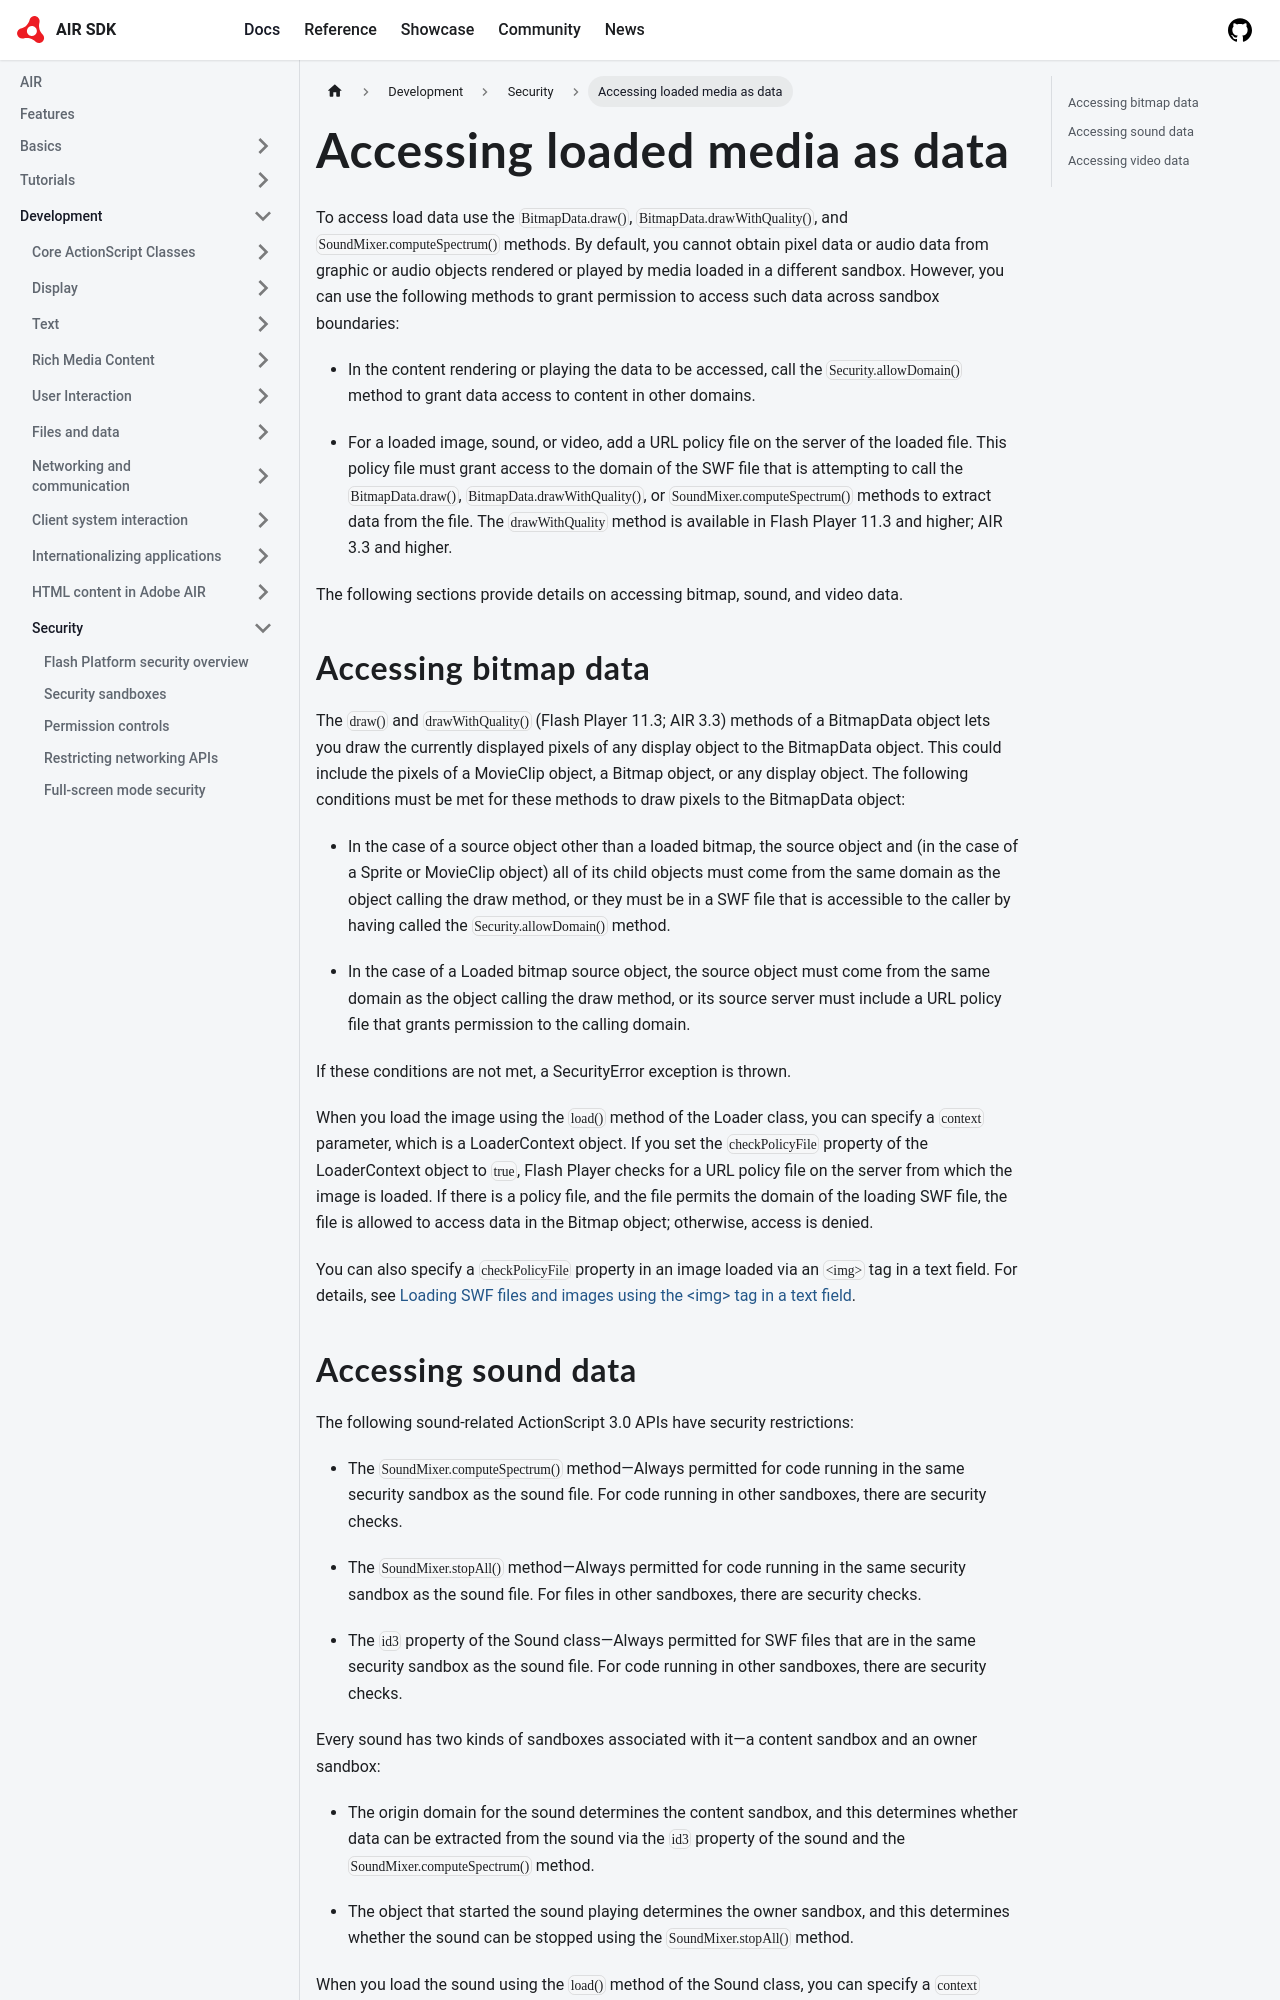

repository: airsdk/airsdk.dev · page: docs/development/security/accessing-loaded-media-as-data.html · generator: docusaurus

---
sidebar_position: 9
---

# Accessing loaded media as data

To access load data use the `BitmapData.draw()`, `BitmapData.drawWithQuality()`,
and `SoundMixer.computeSpectrum()` methods. By default, you cannot obtain pixel
data or audio data from graphic or audio objects rendered or played by media
loaded in a different sandbox. However, you can use the following methods to
grant permission to access such data across sandbox boundaries:

- In the content rendering or playing the data to be accessed, call the
  `Security.allowDomain()` method to grant data access to content in other
  domains.

- For a loaded image, sound, or video, add a URL policy file on the server of
  the loaded file. This policy file must grant access to the domain of the SWF
  file that is attempting to call the `BitmapData.draw()`,
  `BitmapData.drawWithQuality()`, or `SoundMixer.computeSpectrum()` methods to
  extract data from the file. The `drawWithQuality` method is available in Flash
  Player 11.3 and higher; AIR 3.3 and higher.

The following sections provide details on accessing bitmap, sound, and video
data.

## Accessing bitmap data

The `draw()` and `drawWithQuality()` (Flash Player 11.3; AIR 3.3) methods of a
BitmapData object lets you draw the currently displayed pixels of any display
object to the BitmapData object. This could include the pixels of a MovieClip
object, a Bitmap object, or any display object. The following conditions must be
met for these methods to draw pixels to the BitmapData object:

- In the case of a source object other than a loaded bitmap, the source object
  and (in the case of a Sprite or MovieClip object) all of its child objects
  must come from the same domain as the object calling the draw method, or they
  must be in a SWF file that is accessible to the caller by having called the
  `Security.allowDomain()` method.

- In the case of a Loaded bitmap source object, the source object must come from
  the same domain as the object calling the draw method, or its source server
  must include a URL policy file that grants permission to the calling domain.

If these conditions are not met, a SecurityError exception is thrown.

When you load the image using the `load()` method of the Loader class, you can
specify a `context` parameter, which is a LoaderContext object. If you set the
`checkPolicyFile` property of the LoaderContext object to `true`, Flash Player
checks for a URL policy file on the server from which the image is loaded. If
there is a policy file, and the file permits the domain of the loading SWF file,
the file is allowed to access data in the Bitmap object; otherwise, access is
denied.

You can also specify a `checkPolicyFile` property in an image loaded via an
`<img>` tag in a text field. For details, see
[Loading SWF files and images using the \<img\> tag in a text field](./loading-content.md#loading-swf-files-and-images-using-the-img-tag-in-a-text-field).
